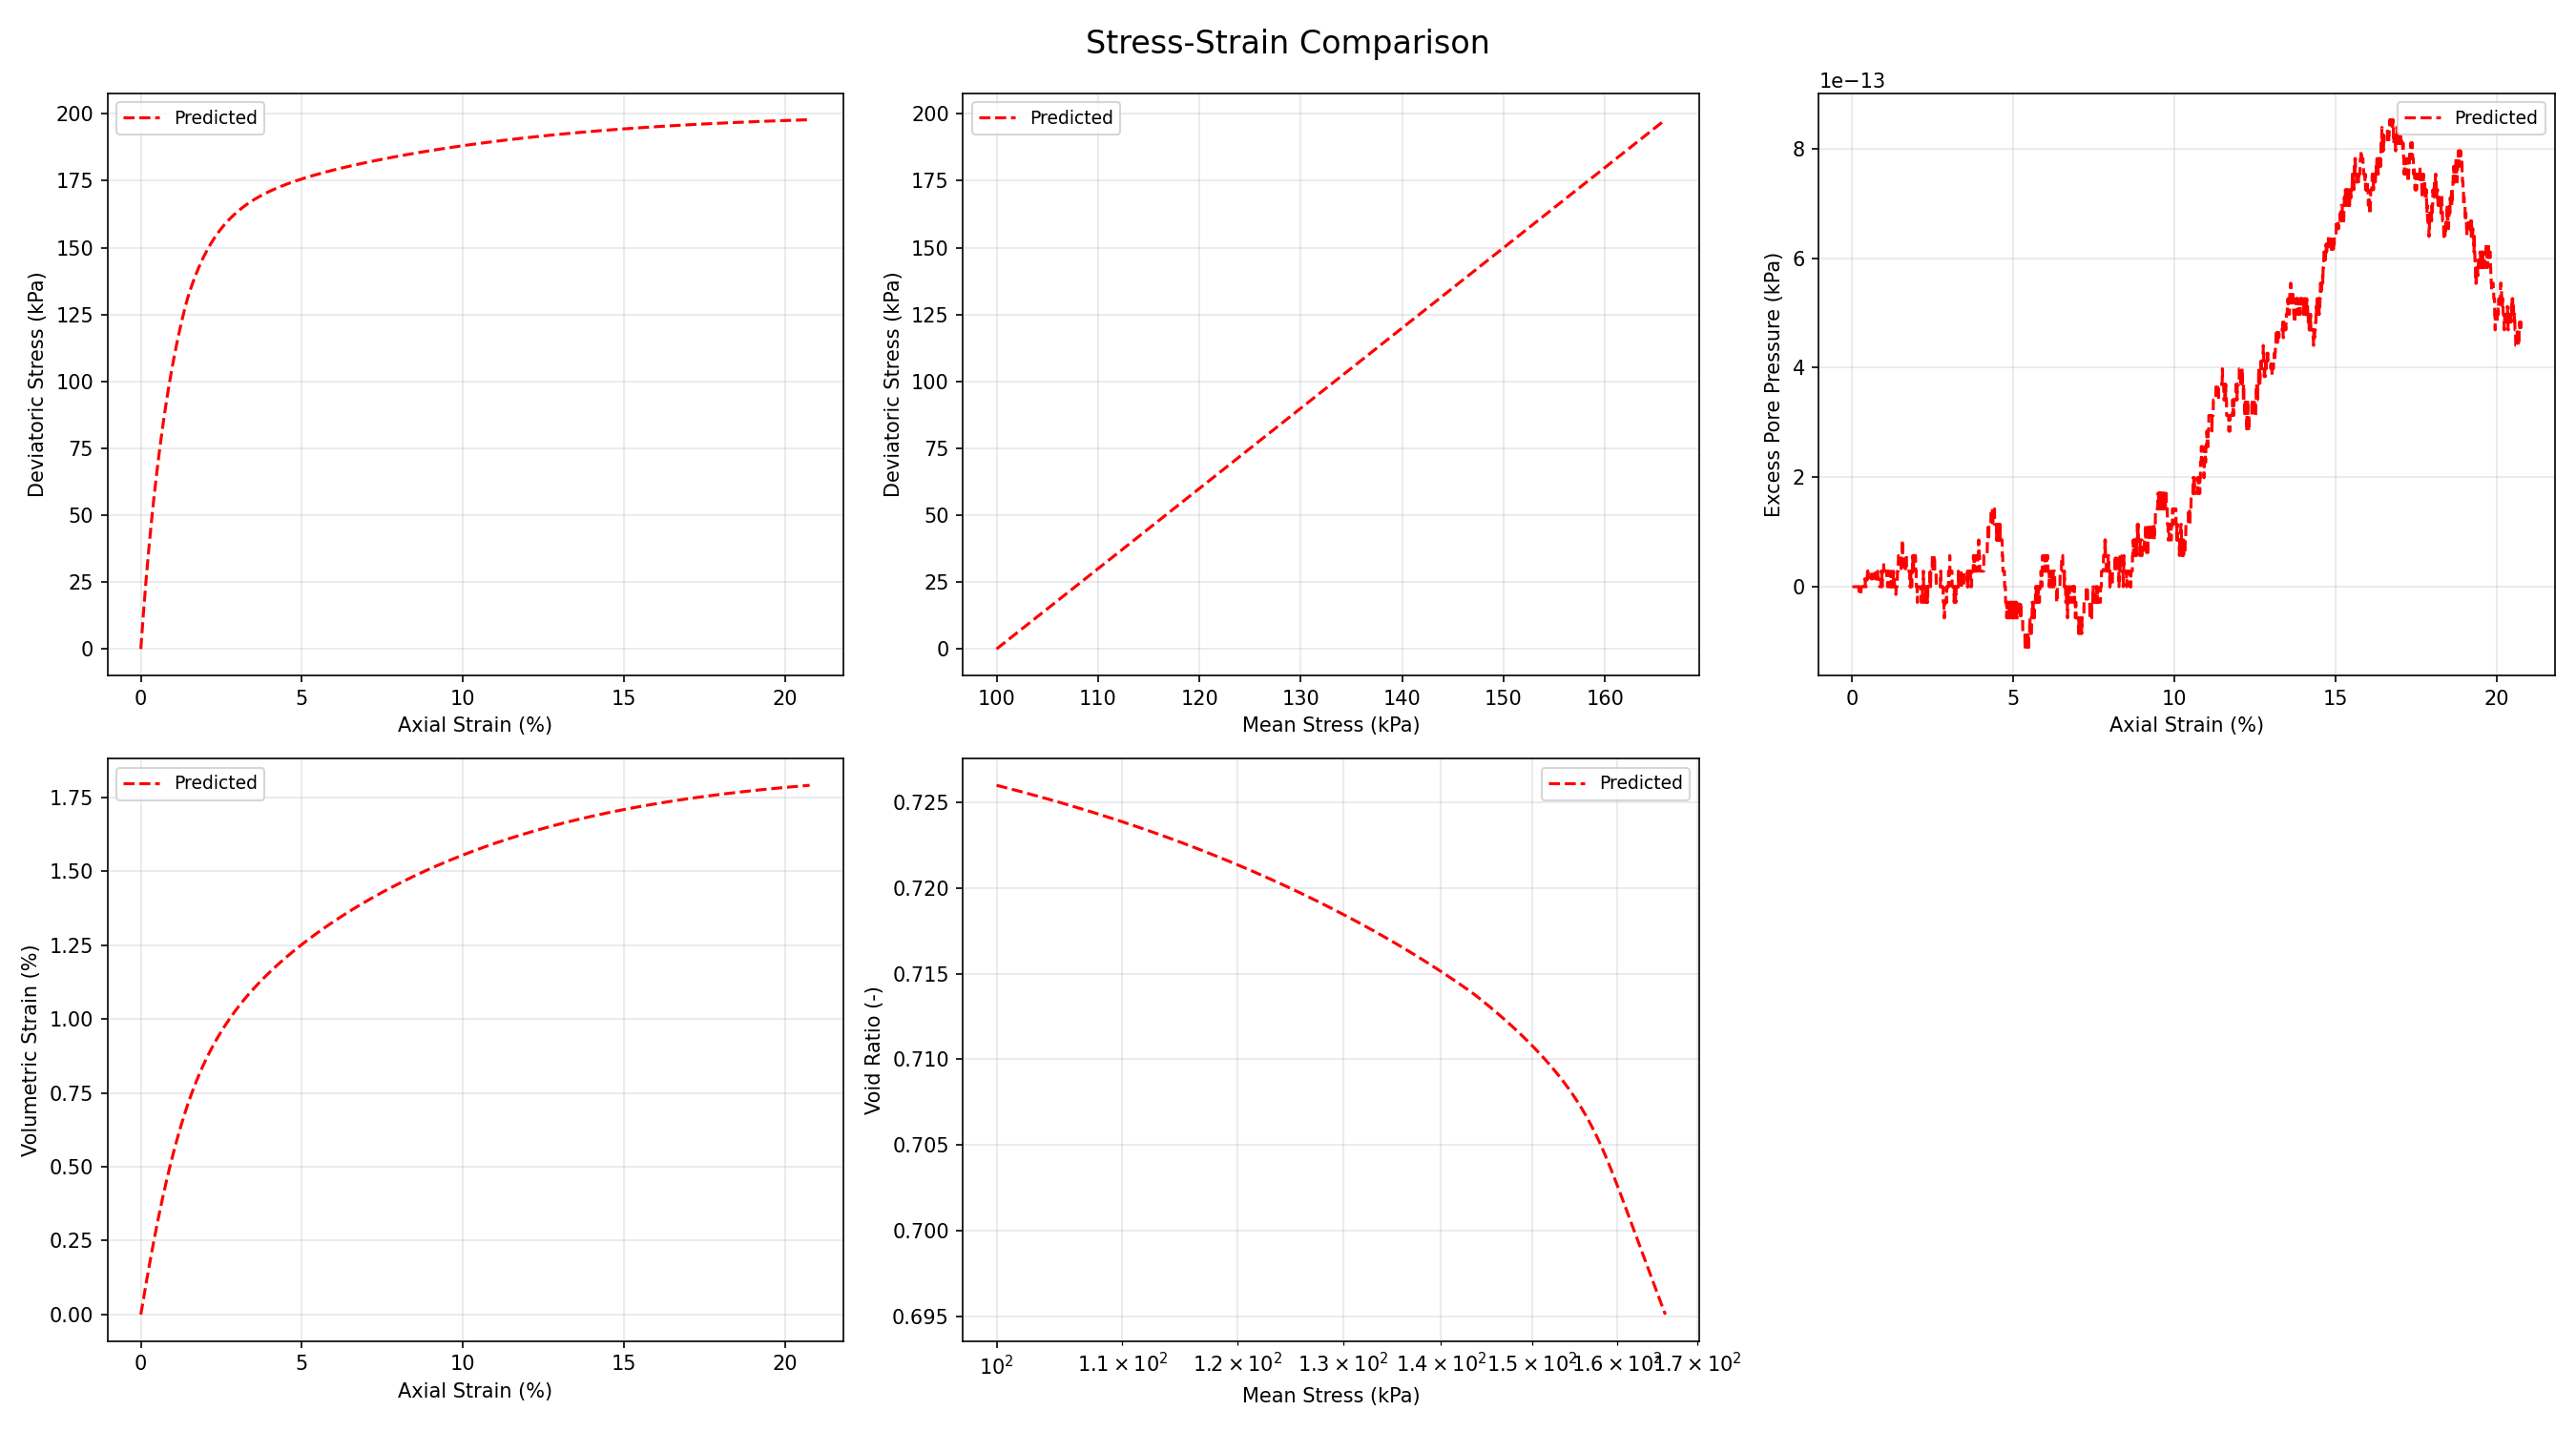

Source data for this figure (header and first rows):
eps1	epsV	p	q	e	pimg_over_p	pmax_over_p	psi	D	eta	ue
0.0	0.0	100.0	0.0	0.726	0.3679	1.654	0.006259	1.043	0.0	0.0
0.02752	0.0179	101.6	4.681	0.7257	0.3845	1.724	0.006259	1.043	0.04609	0.0
0.05273	0.03419	102.9	8.832	0.7254	0.3995	1.671	0.006724	0.994	0.08579	0.0
0.07638	0.0494	104.2	12.63	0.7251	0.4129	1.613	0.007119	0.9631	0.1212	0.0
0.0987	0.06368	105.4	16.11	0.7249	0.4251	1.564	0.007467	0.9362	0.1529	0.0
0.1199	0.07717	106.4	19.34	0.7247	0.4363	1.524	0.007775	0.912	0.1817	0.0
0.1401	0.08998	107.5	22.35	0.7244	0.4467	1.489	0.008051	0.8898	0.208	0.0
0.1595	0.1022	108.4	25.18	0.7242	0.4564	1.459	0.008299	0.8694	0.2323	0.0
0.1783	0.1139	109.3	27.85	0.724	0.4655	1.433	0.008525	0.8505	0.2548	0.0
0.1964	0.1252	110.1	30.38	0.7238	0.4741	1.409	0.008731	0.8329	0.2758	0.0
0.2139	0.136	110.9	32.78	0.7237	0.4822	1.389	0.00892	0.8164	0.2955	-1.4210854715202004e-14
0.2309	0.1465	111.7	35.07	0.7235	0.4899	1.37	0.009095	0.8008	0.314	0.0
0.2475	0.1566	112.4	37.26	0.7233	0.4972	1.352	0.009258	0.7862	0.3314	-1.4210854715202004e-14
0.2637	0.1665	113.1	39.36	0.7231	0.5042	1.337	0.009408	0.7723	0.348	-1.4210854715202004e-14
0.2796	0.176	113.8	41.38	0.723	0.5109	1.322	0.009549	0.7591	0.3636	0.0
0.295	0.1853	114.4	43.32	0.7228	0.5174	1.309	0.009681	0.7466	0.3785	0.0
0.3102	0.1943	115.1	45.19	0.7226	0.5235	1.296	0.009805	0.7346	0.3928	0.0
0.3251	0.2031	115.7	47	0.7225	0.5295	1.285	0.009921	0.7232	0.4064	0.0
0.3397	0.2117	116.3	48.75	0.7223	0.5352	1.274	0.01003	0.7122	0.4194	0.0
0.354	0.2201	116.8	50.45	0.7222	0.5408	1.264	0.01013	0.7017	0.4318	0.0
0.3681	0.2283	117.4	52.09	0.7221	0.5461	1.255	0.01023	0.6916	0.4438	0.0
0.382	0.2363	117.9	53.68	0.7219	0.5513	1.246	0.01032	0.6819	0.4553	1.4210854715202004e-14
0.3957	0.2442	118.4	55.23	0.7218	0.5563	1.237	0.01041	0.6726	0.4664	1.4210854715202004e-14
0.4092	0.2519	118.9	56.74	0.7217	0.5612	1.229	0.01049	0.6635	0.4771	0.0
0.4225	0.2594	119.4	58.2	0.7215	0.5659	1.222	0.01057	0.6548	0.4874	0.0
0.4356	0.2668	119.9	59.63	0.7214	0.5705	1.214	0.01065	0.6464	0.4974	0.0
0.4485	0.2741	120.3	61.02	0.7213	0.5749	1.208	0.01072	0.6383	0.507	1.4210854715202004e-14
0.4613	0.2812	120.8	62.37	0.7211	0.5793	1.201	0.01079	0.6304	0.5164	1.4210854715202004e-14
0.474	0.2882	121.2	63.7	0.721	0.5835	1.195	0.01085	0.6227	0.5254	2.842170943040401e-14
0.4865	0.295	121.7	64.99	0.7209	0.5876	1.189	0.01091	0.6153	0.5342	1.4210854715202004e-14
0.4988	0.3018	122.1	66.25	0.7208	0.5916	1.183	0.01097	0.6081	0.5427	2.842170943040401e-14
0.511	0.3084	122.5	67.49	0.7207	0.5955	1.178	0.01103	0.6011	0.5509	2.842170943040401e-14
0.5231	0.315	122.9	68.7	0.7206	0.5993	1.173	0.01108	0.5943	0.559	2.842170943040401e-14
0.5351	0.3214	123.3	69.88	0.7205	0.6031	1.168	0.01113	0.5877	0.5668	2.842170943040401e-14
0.547	0.3277	123.7	71.04	0.7203	0.6067	1.163	0.01118	0.5812	0.5744	2.842170943040401e-14
0.5587	0.334	124.1	72.17	0.7202	0.6103	1.158	0.01123	0.575	0.5818	2.842170943040401e-14
0.5704	0.3401	124.4	73.28	0.7201	0.6138	1.154	0.01127	0.5689	0.5889	2.842170943040401e-14
0.5819	0.3462	124.8	74.37	0.72	0.6172	1.149	0.01132	0.5629	0.596	2.842170943040401e-14
0.5933	0.3521	125.1	75.44	0.7199	0.6205	1.145	0.01136	0.5571	0.6028	1.4210854715202004e-14
0.6047	0.358	125.5	76.49	0.7198	0.6238	1.141	0.0114	0.5514	0.6095	2.842170943040401e-14
0.6159	0.3638	125.8	77.52	0.7197	0.627	1.137	0.01143	0.5458	0.616	1.4210854715202004e-14
0.6271	0.3695	126.2	78.53	0.7196	0.6301	1.134	0.01147	0.5404	0.6224	1.4210854715202004e-14
0.6381	0.3752	126.5	79.52	0.7195	0.6332	1.13	0.01151	0.5351	0.6286	2.842170943040401e-14
0.6491	0.3807	126.8	80.49	0.7194	0.6362	1.127	0.01154	0.53	0.6346	2.842170943040401e-14
0.66	0.3862	127.1	81.45	0.7193	0.6392	1.123	0.01157	0.5249	0.6406	2.842170943040401e-14
0.6709	0.3916	127.5	82.39	0.7192	0.6421	1.12	0.0116	0.5199	0.6464	2.842170943040401e-14
0.6816	0.397	127.8	83.31	0.7191	0.6449	1.117	0.01163	0.5151	0.6521	2.842170943040401e-14
0.6923	0.4023	128.1	84.22	0.7191	0.6477	1.114	0.01166	0.5104	0.6576	2.842170943040401e-14
0.7029	0.4075	128.4	85.12	0.719	0.6505	1.111	0.01169	0.5057	0.6631	2.842170943040401e-14
0.7134	0.4127	128.7	86	0.7189	0.6532	1.108	0.01171	0.5011	0.6684	1.4210854715202004e-14
0.7239	0.4178	129	86.86	0.7188	0.6558	1.105	0.01174	0.4967	0.6736	1.4210854715202004e-14
0.7343	0.4228	129.2	87.72	0.7187	0.6585	1.102	0.01176	0.4923	0.6787	2.842170943040401e-14
0.7446	0.4278	129.5	88.56	0.7186	0.661	1.1	0.01179	0.488	0.6837	2.842170943040401e-14
0.7549	0.4327	129.8	89.38	0.7185	0.6635	1.097	0.01181	0.4838	0.6887	1.4210854715202004e-14
0.7651	0.4376	130.1	90.2	0.7184	0.666	1.095	0.01183	0.4797	0.6935	1.4210854715202004e-14
0.7753	0.4424	130.3	91	0.7184	0.6685	1.092	0.01185	0.4756	0.6982	1.4210854715202004e-14
0.7854	0.4472	130.6	91.79	0.7183	0.6709	1.09	0.01187	0.4716	0.7028	2.842170943040401e-14
0.7954	0.4519	130.9	92.57	0.7182	0.6732	1.087	0.01189	0.4677	0.7074	1.4210854715202004e-14
0.8054	0.4565	131.1	93.34	0.7181	0.6756	1.085	0.01191	0.4639	0.7119	1.4210854715202004e-14
0.8153	0.4611	131.4	94.09	0.718	0.6778	1.083	0.01192	0.4601	0.7163	1.4210854715202004e-14
... 3,640 more rows
